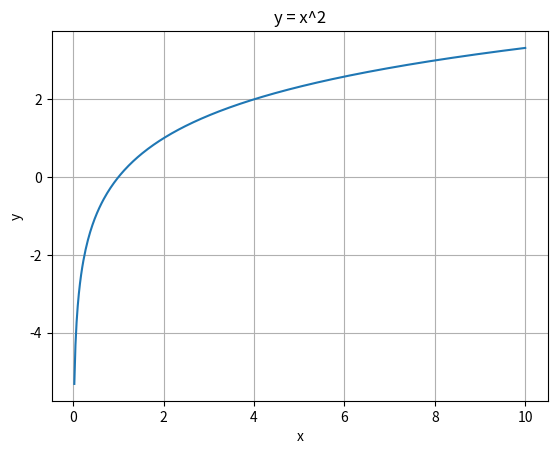

This figure's Python source:
import numpy as np
import matplotlib.pyplot as plt

x = np.linspace(0, 10, 400)

y = np.log2(x)

plt.plot(x, y, label="y = x^2")

plt.title("y = x^2")
plt.xlabel("x")
plt.ylabel("y")
plt.grid(True)
plt.show()
